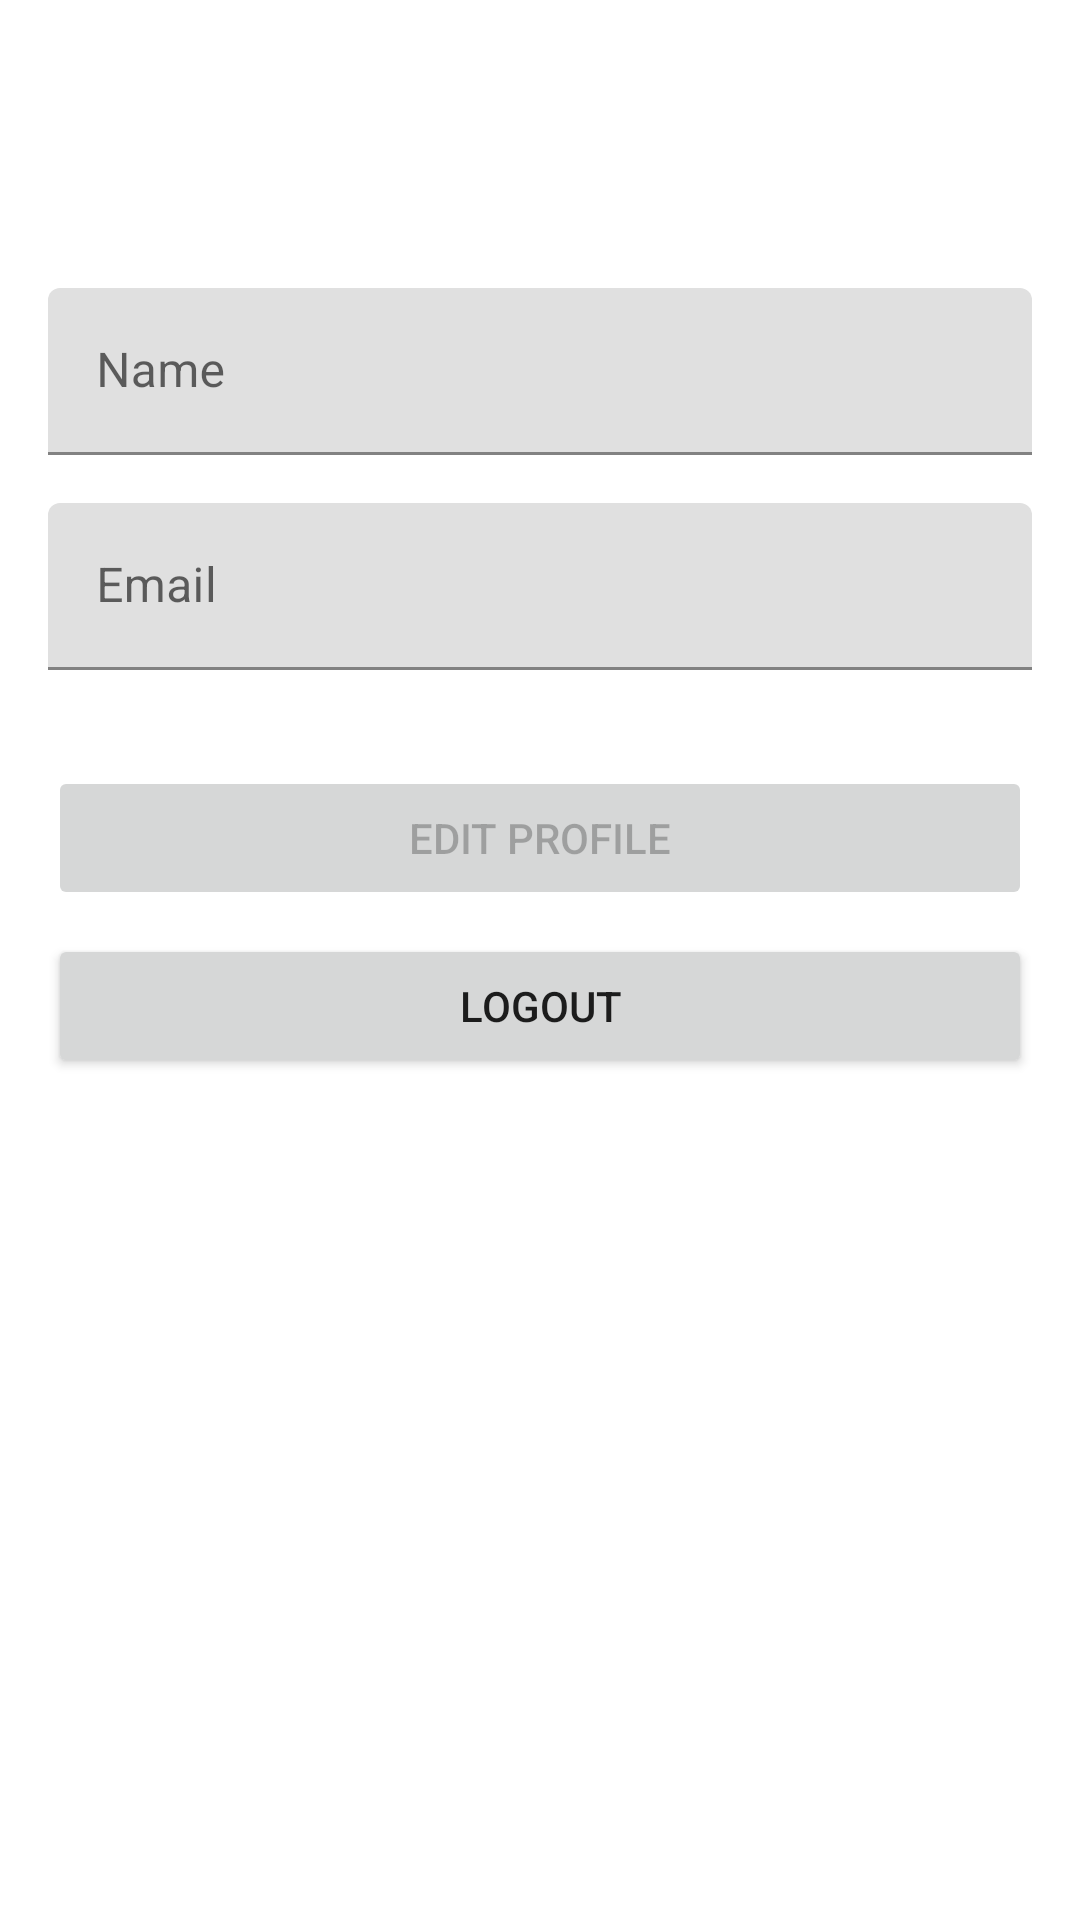

Android layout source for this screen:
<!-- AndroidManifest.xml: application theme Theme.160420138_UTSANMP -->
<!-- res/layout/fragment_my_profile.xml -->
<?xml version="1.0" encoding="utf-8"?>
<FrameLayout xmlns:android="http://schemas.android.com/apk/res/android"
    xmlns:app="http://schemas.android.com/apk/res-auto"
    xmlns:tools="http://schemas.android.com/tools"
    android:layout_width="match_parent"
    android:layout_height="match_parent"
    tools:context=".view.MyProfileFragment">

    <androidx.constraintlayout.widget.ConstraintLayout
        android:layout_width="match_parent"
        android:layout_height="match_parent">

        <ImageView
            android:id="@+id/imageViewMyProfile"
            android:layout_width="wrap_content"
            android:layout_height="wrap_content"
            android:layout_marginTop="64dp"
            app:layout_constraintEnd_toEndOf="parent"
            app:layout_constraintStart_toStartOf="parent"
            app:layout_constraintTop_toTopOf="parent"
            tools:src="@tools:sample/avatars" />

        <com.google.android.material.textfield.TextInputLayout
            android:id="@+id/textInputLayout2"
            android:layout_width="0dp"
            android:layout_height="wrap_content"
            android:layout_marginStart="16dp"
            android:layout_marginTop="32dp"
            android:layout_marginEnd="16dp"
            android:hint="Name"
            app:layout_constraintEnd_toEndOf="parent"
            app:layout_constraintStart_toStartOf="parent"
            app:layout_constraintTop_toBottomOf="@+id/imageViewMyProfile">

            <com.google.android.material.textfield.TextInputEditText
                android:id="@+id/inputNameMyProfile"
                android:layout_width="match_parent"
                android:layout_height="wrap_content" />
        </com.google.android.material.textfield.TextInputLayout>

        <com.google.android.material.textfield.TextInputLayout
            android:id="@+id/textInputLayout3"
            android:layout_width="0dp"
            android:layout_height="wrap_content"
            android:layout_marginTop="16dp"
            android:hint="Email"
            app:layout_constraintEnd_toEndOf="@+id/textInputLayout2"
            app:layout_constraintStart_toStartOf="@+id/textInputLayout2"
            app:layout_constraintTop_toBottomOf="@+id/textInputLayout2">

            <com.google.android.material.textfield.TextInputEditText
                android:id="@+id/inputEmailMyProfile"
                android:layout_width="match_parent"
                android:layout_height="match_parent" />
        </com.google.android.material.textfield.TextInputLayout>

        <Button
            android:id="@+id/btnEditProfile"
            android:layout_width="0dp"
            android:layout_height="wrap_content"
            android:layout_marginTop="32dp"
            android:enabled="false"
            android:text="Edit Profile"
            app:layout_constraintEnd_toEndOf="@+id/textInputLayout3"
            app:layout_constraintHorizontal_bias="0.498"
            app:layout_constraintStart_toStartOf="@+id/textInputLayout3"
            app:layout_constraintTop_toBottomOf="@+id/textInputLayout3" />

        <Button
            android:id="@+id/btnLogout"
            android:layout_width="0dp"
            android:layout_height="wrap_content"
            android:layout_marginTop="8dp"
            android:text="LogOut"
            app:layout_constraintEnd_toEndOf="@+id/btnEditProfile"
            app:layout_constraintStart_toStartOf="@+id/btnEditProfile"
            app:layout_constraintTop_toBottomOf="@+id/btnEditProfile" />

        <TextView
            android:id="@+id/textViewLogout"
            android:layout_width="0dp"
            android:layout_height="wrap_content"
            android:layout_marginStart="16dp"
            android:layout_marginEnd="16dp"
            android:gravity="center"
            android:text="Logout Sucessfull! Please Back To Home!"
            android:textSize="20sp"
            android:textStyle="bold"
            android:visibility="gone"
            app:layout_constraintBottom_toBottomOf="parent"
            app:layout_constraintEnd_toEndOf="parent"
            app:layout_constraintStart_toStartOf="parent"
            app:layout_constraintTop_toTopOf="parent" />

    </androidx.constraintlayout.widget.ConstraintLayout>
</FrameLayout>
<!-- resources referenced by this layout -->
<resources>
  <style name="Theme.160420138_UTSANMP" parent="Theme.MaterialComponents.DayNight.DarkActionBar">
          
          <item name="colorPrimary">@color/purple_500</item>
          <item name="colorPrimaryVariant">@color/purple_700</item>
          <item name="colorOnPrimary">@color/white</item>
          
          <item name="colorSecondary">@color/teal_200</item>
          <item name="colorSecondaryVariant">@color/teal_700</item>
          <item name="colorOnSecondary">@color/black</item>
          
          <item name="android:statusBarColor">?attr/colorPrimaryVariant</item>
          
      </style>
  <!-- not gathered from this repository: default colours our renderer supplied (Android Studio template values) -->
  <color name="purple_500">#FF6200EE</color>
  <color name="purple_700">#FF3700B3</color>
  <color name="teal_200">#FF03DAC5</color>
  <color name="teal_700">#FF018786</color>
  <color name="black">#FF000000</color>
  <color name="white">#FFFFFFFF</color>
</resources>
